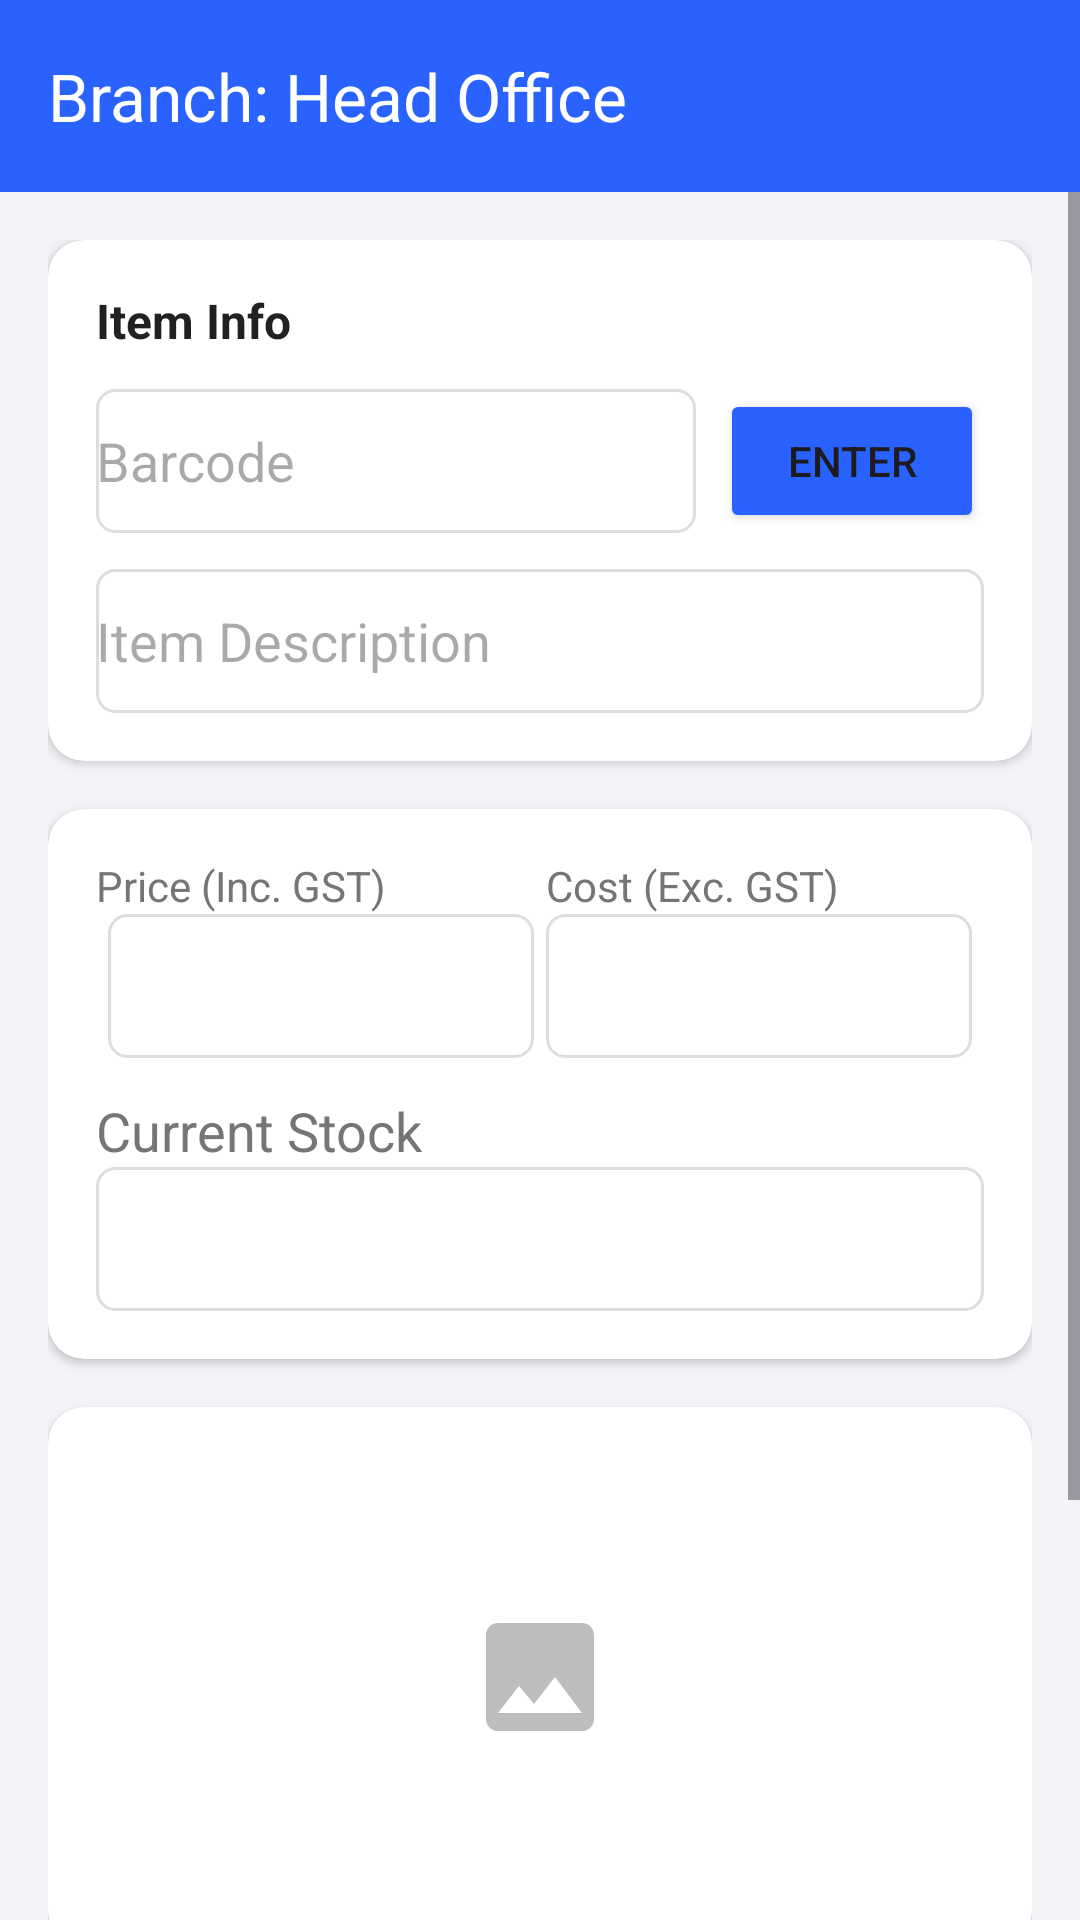

Android layout source for this screen:
<!-- AndroidManifest.xml: application theme Theme.MoniRetailPDA -->
<!-- res/layout/activity_item_edit.xml -->
<?xml version="1.0" encoding="utf-8"?>
<androidx.constraintlayout.widget.ConstraintLayout
    xmlns:android="http://schemas.android.com/apk/res/android"
    xmlns:app="http://schemas.android.com/apk/res-auto"
    android:id="@+id/ItemEdit"
    android:layout_width="match_parent"
    android:layout_height="match_parent"
    android:background="#F2F4F7">

    
    <androidx.appcompat.widget.Toolbar
        android:id="@+id/toolbar"
        android:layout_width="0dp"
        android:layout_height="?attr/actionBarSize"
        android:background="#2962FF"
        app:title="Branch: Head Office"
        app:titleTextColor="#FFFFFF"
        app:layout_constraintTop_toTopOf="parent"
        app:layout_constraintStart_toStartOf="parent"
        app:layout_constraintEnd_toEndOf="parent"/>

    
    <ScrollView
        android:id="@+id/scrollView"
        android:layout_width="0dp"
        android:layout_height="0dp"
        app:layout_constraintTop_toBottomOf="@id/toolbar"
        app:layout_constraintBottom_toBottomOf="parent"
        app:layout_constraintStart_toStartOf="parent"
        app:layout_constraintEnd_toEndOf="parent">

        <LinearLayout
            android:layout_width="match_parent"
            android:layout_height="wrap_content"
            android:orientation="vertical"
            android:padding="16dp">

            
            <androidx.cardview.widget.CardView
                android:layout_width="match_parent"
                android:layout_height="wrap_content"
                app:cardCornerRadius="12dp"
                app:cardElevation="2dp">

                <LinearLayout
                    android:layout_width="match_parent"
                    android:layout_height="wrap_content"
                    android:orientation="vertical"
                    android:padding="16dp">

                    <TextView
                        android:text="Item Info"
                        android:layout_width = "wrap_content"
                        android:layout_height="wrap_content"
                        android:textStyle="bold"
                        android:textSize="16sp"
                        android:textColor="#212121"/>

                    <LinearLayout
                        android:layout_width="match_parent"
                        android:layout_height="wrap_content"
                        android:layout_marginTop="12dp"
                        android:gravity="center_vertical">

                        <EditText
                            android:id="@+id/etBarcode"
                            android:layout_width="0dp"
                            android:layout_height="48dp"
                            android:layout_weight="1"
                            android:hint="Barcode"
                            android:inputType="number"
                            android:background="@drawable/edittext_bg_modern"/>

                        <Button
                            android:id="@+id/btnEnter"
                            android:layout_width="wrap_content"
                            android:layout_height="wrap_content"
                            android:layout_marginStart="8dp"
                            android:text="ENTER"
                            android:backgroundTint="#2962FF"/>
                    </LinearLayout>

                    <EditText
                        android:id="@+id/etDescription"
                        android:inputType="text"
                        android:layout_width="match_parent"
                        android:layout_height="48dp"
                        android:layout_marginTop="12dp"
                        android:hint="Item Description"
                        android:background="@drawable/edittext_bg_modern"/>
                </LinearLayout>
            </androidx.cardview.widget.CardView>

            
            <androidx.cardview.widget.CardView
                android:layout_width="match_parent"
                android:layout_height="wrap_content"
                android:layout_marginTop="16dp"
                app:cardCornerRadius="12dp"
                app:cardElevation="2dp">

                <androidx.constraintlayout.widget.ConstraintLayout
                    android:layout_width="match_parent"
                    android:layout_height="wrap_content"
                    android:padding="16dp">

                    
                    <TextView
                        android:id="@+id/tvPriceLabel"
                        android:layout_width="wrap_content"
                        android:layout_height="wrap_content"
                        android:text="Price (Inc. GST)"
                        android:textColor="#757575"
                        android:textSize="14sp"
                        app:layout_constraintTop_toTopOf="parent"
                        app:layout_constraintStart_toStartOf="parent"/>

                    
                    <EditText
                        android:id="@+id/etPrice"
                        android:layout_width="0dp"
                        android:layout_height="48dp"
                        android:background="@drawable/edittext_bg_modern"
                        android:inputType="numberDecimal"
                        android:paddingHorizontal="8dp"
                        app:layout_constraintTop_toBottomOf="@id/tvPriceLabel"
                        app:layout_constraintStart_toStartOf="parent"
                        app:layout_constraintEnd_toStartOf="@id/etCost"
                        app:layout_constraintWidth_percent="0.48"/>

                    
                    <TextView
                        android:id="@+id/tvCostLabel"
                        android:layout_width="wrap_content"
                        android:layout_height="wrap_content"
                        android:text="Cost (Exc. GST)"
                        android:textColor="#757575"
                        android:textSize="14sp"
                        app:layout_constraintTop_toTopOf="parent"
                        app:layout_constraintStart_toStartOf="@id/etCost"/>

                    
                    <EditText
                        android:id="@+id/etCost"
                        android:layout_width="0dp"
                        android:layout_height="48dp"
                        android:background="@drawable/edittext_bg_modern"
                        android:inputType="numberDecimal"
                        android:paddingHorizontal="8dp"
                        app:layout_constraintTop_toBottomOf="@id/tvCostLabel"
                        app:layout_constraintEnd_toEndOf="parent"
                        app:layout_constraintStart_toEndOf="@id/etPrice"
                        app:layout_constraintWidth_percent="0.48"/>

                    
                    <TextView
                        android:id="@+id/tvStockLabel"
                        android:layout_width="wrap_content"
                        android:layout_height="wrap_content"
                        android:text="Current Stock"
                        android:textColor="#757575"
                        android:textSize="18sp"
                        android:layout_marginTop="12dp"
                        app:layout_constraintTop_toBottomOf="@id/etPrice"
                        app:layout_constraintStart_toStartOf="parent"/>

                    
                    <EditText
                        android:id="@+id/etStock"
                        android:layout_width="0dp"
                        android:layout_height="48dp"
                        android:background="@drawable/edittext_bg_modern"
                        android:inputType="number"
                        android:paddingHorizontal="8dp"
                        app:layout_constraintTop_toBottomOf="@id/tvStockLabel"
                        app:layout_constraintStart_toStartOf="parent"
                        app:layout_constraintEnd_toEndOf="parent"/>

                </androidx.constraintlayout.widget.ConstraintLayout>

            </androidx.cardview.widget.CardView>

            
            <androidx.cardview.widget.CardView
                android:layout_width="match_parent"
                android:layout_height="wrap_content"
                android:layout_marginTop="16dp"
                app:cardCornerRadius="12dp">

                <ImageView
                    android:layout_width="match_parent"
                    android:layout_height="180dp"
                    android:src="@drawable/ic_image_placeholder"
                    android:scaleType="centerInside"/>
            </androidx.cardview.widget.CardView>

            
            <com.google.android.material.button.MaterialButton
                android:id="@+id/btnDelete"
                android:layout_width="match_parent"
                android:layout_height="56dp"
                android:text="DELETE"
                android:enabled="false"
                android:backgroundTint="@drawable/delete_button_selector"
                app:cornerRadius="8dp"/>

            
            <com.google.android.material.button.MaterialButton
                android:id="@+id/btnUpdate"
                android:layout_width="match_parent"
                android:layout_height="60dp"
                android:layout_marginTop="12dp"
                android:layout_marginBottom="32dp"
                android:text="UPDATE"
                android:enabled="false"
                android:backgroundTint="@drawable/update_button_selector"
                app:cornerRadius="8dp"/>

        </LinearLayout>
    </ScrollView>

</androidx.constraintlayout.widget.ConstraintLayout>
<!-- resources referenced by this layout -->
<resources>
  <!-- drawable delete_button_selector (drawable) -->
  <?xml version="1.0" encoding="utf-8"?>
  <selector xmlns:android="http://schemas.android.com/apk/res/android">
      <item android:color="#D32F2F" android:state_enabled="true"/>
      <item android:color="#BDBDBD" android:state_enabled="false"/>
  </selector>
  <!-- drawable edittext_bg_modern (drawable) -->
  <?xml version="1.0" encoding="utf-8"?>
  <shape xmlns:android="http://schemas.android.com/apk/res/android">
  <solid android:color="#FFFFFF" />
  <stroke android:width="1dp" android:color="#DDDDDD" />
  <corners android:radius="6dp" />
  </shape>
  <!-- drawable ic_image_placeholder (drawable) -->
  <?xml version="1.0" encoding="utf-8"?>
  <vector xmlns:android="http://schemas.android.com/apk/res/android"
      android:width="48dp"
      android:height="48dp"
      android:viewportWidth="24.0"
      android:viewportHeight="24.0">
      <path
          android:fillColor="#BDBDBD"
          android:pathData="M21,19V5c0,-1.1 -0.9,-2 -2,-2H5c-1.1,0 -2,0.9 -2,2v14c0,1.1 0.9,2 2,2h14c1.1,0 2,-0.9 2,-2zM8.5,13.5l2.5,3.01L14.5,12l4.5,6H5l3.5,-4.5z"/>
  </vector>
  <!-- drawable update_button_selector (drawable) -->
  <?xml version="1.0" encoding="utf-8"?>
  <selector xmlns:android="http://schemas.android.com/apk/res/android">
      <item android:color="#2962FF" android:state_enabled="true"/>
      <item android:color="#BDBDBD" android:state_enabled="false"/>
  </selector>
  <style name="Theme.MoniRetailPDA" parent="Theme.Material3.DayNight.NoActionBar">
   <item name="colorPrimary">#2962FF</item>
   <item name="android:statusBarColor">#2962FF</item>
   <item name="android:windowBackground">#F2F4F7</item>
  </style>
</resources>
